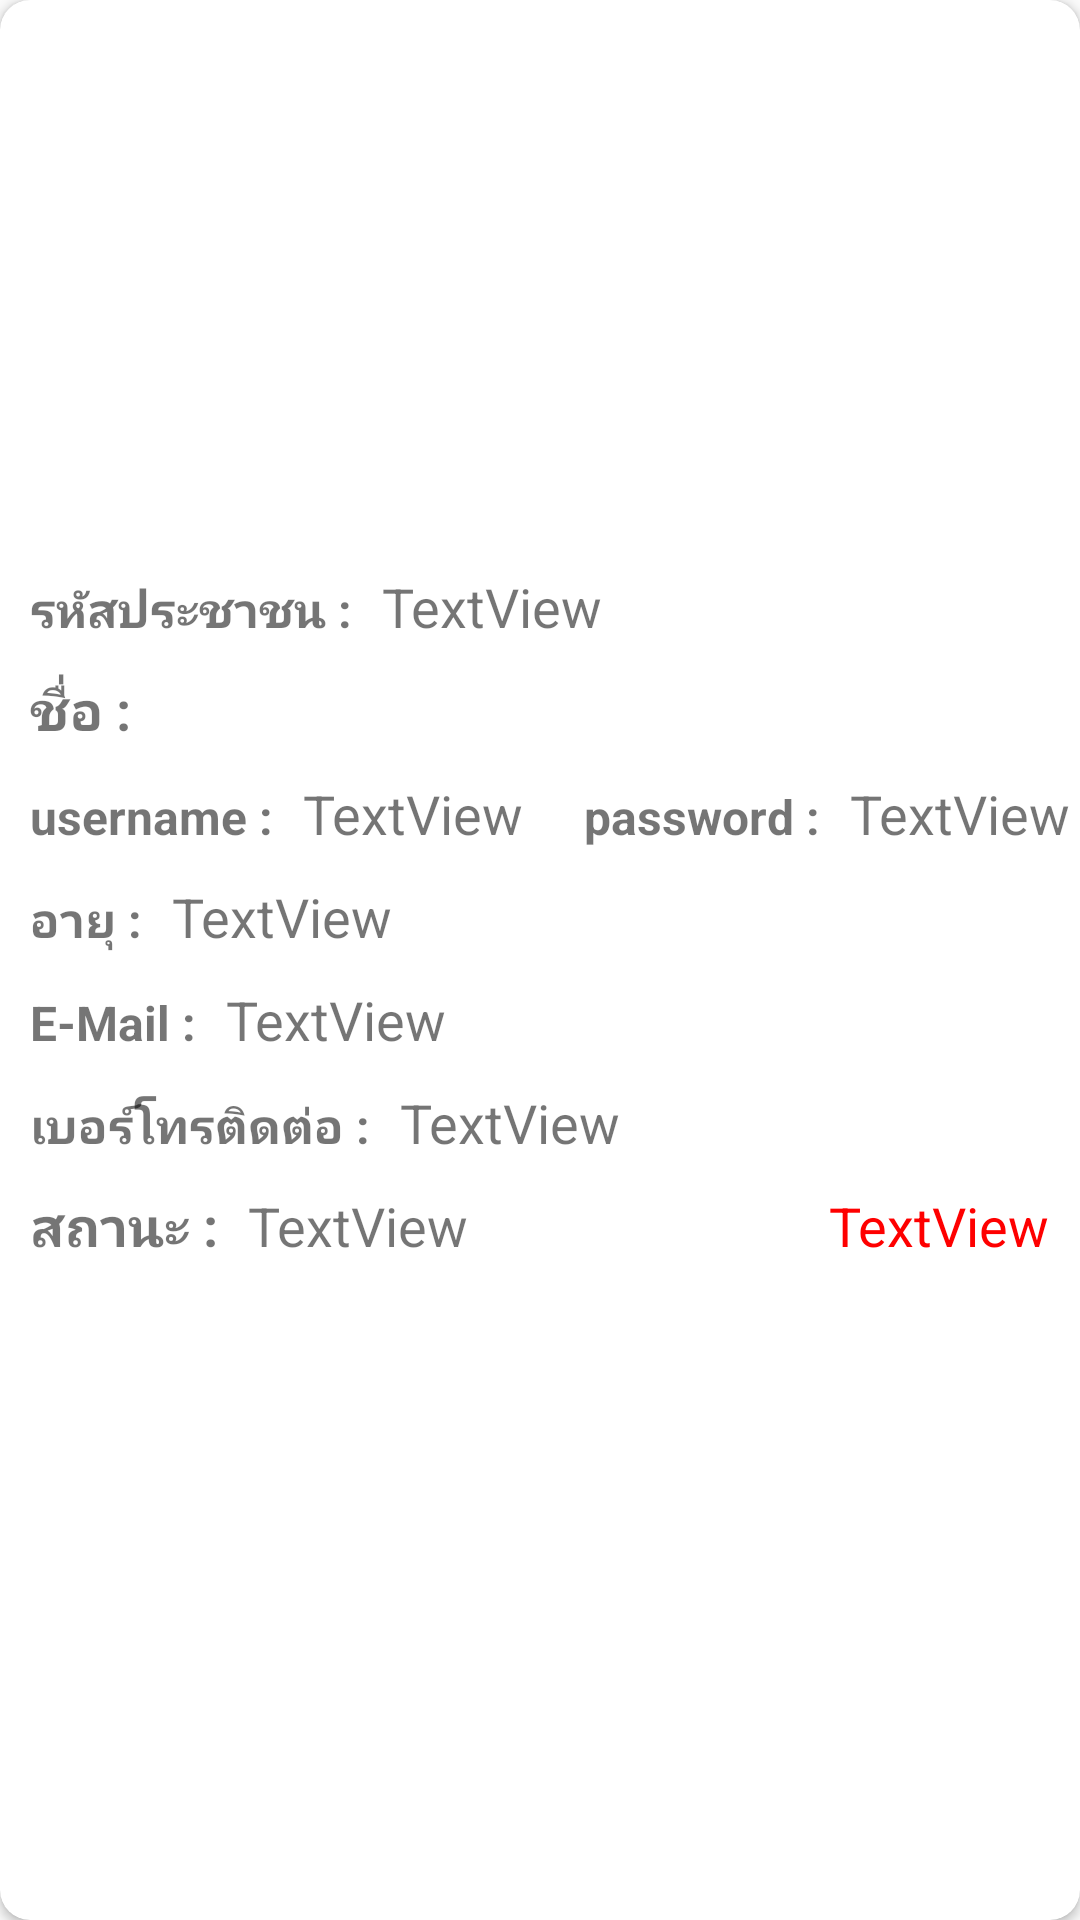

This screen was rendered from an Android layout file. Write that file and the resources it references.
<!-- AndroidManifest.xml: application theme AppTheme -->
<!-- res/layout/activity_preview_pr.xml -->
<?xml version="1.0" encoding="utf-8"?>
<androidx.cardview.widget.CardView xmlns:android="http://schemas.android.com/apk/res/android"
    xmlns:app="http://schemas.android.com/apk/res-auto"
    xmlns:tools="http://schemas.android.com/tools"
    android:layout_width="match_parent"
    android:layout_height="480dp"
    app:cardCornerRadius="10dp"
    android:layout_marginTop="10dp"
    android:layout_marginStart="10dp"
    android:layout_marginEnd="10dp"
    android:layout_marginBottom="10dp">

    <LinearLayout
        android:layout_width="match_parent"
        android:layout_height="wrap_content"
        android:layout_marginTop="20dp"
        android:orientation="vertical"
        tools:context=".view.forgot.ForgotPassword">

        <ImageView
            android:id="@+id/pv_IMG"
            android:layout_width="150dp"
            android:layout_height="150dp"
            android:layout_marginStart="15dp"
            android:layout_marginTop="10dp"
            tools:ignore="RtlCompat"
            android:layout_gravity="center"
            tools:srcCompat="@tools:sample/avatars" />

        <LinearLayout
            android:layout_marginTop="10dp"
            android:layout_width="match_parent"
            android:layout_height="wrap_content"
            android:orientation="horizontal">

            <TextView
                android:layout_width="wrap_content"
                android:layout_height="wrap_content"
                android:layout_marginLeft="10dp"
                android:text="รหัสประชาชน :"
                android:textSize="16dp"
                android:textStyle="bold" />

            <TextView
                android:id="@+id/pv_code"
                android:layout_width="wrap_content"
                android:layout_height="wrap_content"
                android:layout_marginLeft="10dp"
                android:text="TextView"
                android:textSize="18dp" />

        </LinearLayout>


        <LinearLayout
            android:layout_marginTop="10dp"
            android:layout_width="match_parent"
            android:layout_height="wrap_content"
            android:orientation="horizontal">

            <TextView
                android:layout_marginLeft="10dp"
                android:textSize="18dp"
                android:textStyle="bold"
                android:layout_width="wrap_content"
                android:layout_height="wrap_content"
                android:text="ชื่อ :" />

            <TextView
                android:id="@+id/pv_fname"
                android:layout_marginLeft="10dp"
                android:layout_width="wrap_content"
                android:layout_height="wrap_content"
                android:textSize="18dp">

            </TextView>

            <TextView
                android:id="@+id/pv_lname"
                android:layout_width="wrap_content"
                android:layout_height="wrap_content"
                android:layout_marginLeft="10dp"
                android:textSize="18dp">

            </TextView>
        </LinearLayout>


        <LinearLayout
            android:layout_marginTop="10dp"
            android:layout_width="match_parent"
            android:layout_height="wrap_content"
            android:orientation="horizontal">

            <TextView
                android:layout_marginLeft="10dp"
                android:textSize="16dp"
                android:textStyle="bold"
                android:layout_width="wrap_content"
                android:layout_height="wrap_content"
                android:text="username :" />

            <TextView
                android:id="@+id/pv_username"
                android:layout_width="wrap_content"
                android:layout_height="wrap_content"
                android:layout_marginLeft="10dp"
                android:textSize="18dp"
                android:text="TextView" />

            <TextView
                android:layout_marginLeft="20dp"
                android:textSize="16dp"
                android:textStyle="bold"
                android:layout_width="wrap_content"
                android:layout_height="wrap_content"
                android:text="password :" />

            <TextView
                android:id="@+id/pv_password"
                android:layout_width="wrap_content"
                android:layout_height="wrap_content"
                android:layout_marginLeft="10dp"
                android:textSize="18dp"
                android:text="TextView" />
        </LinearLayout>



        <LinearLayout
            android:layout_marginTop="10dp"
            android:layout_width="match_parent"
            android:layout_height="match_parent"
            android:orientation="horizontal">

















            <TextView
                android:textSize="16dp"
                android:textStyle="bold"
                android:layout_marginLeft="10dp"
                android:layout_width="wrap_content"
                android:layout_height="wrap_content"
                android:text="อายุ :" />

            <TextView
                android:id="@+id/pv_age"
                android:layout_width="wrap_content"
                android:layout_height="wrap_content"
                android:layout_marginLeft="10dp"
                android:textSize="18dp"
                android:text="TextView" />
        </LinearLayout>

        <LinearLayout
            android:layout_marginTop="10dp"
            android:layout_width="match_parent"
            android:layout_height="wrap_content"
            android:orientation="horizontal">

            <TextView
                android:layout_marginLeft="10dp"
                android:textSize="16dp"
                android:textStyle="bold"
                android:layout_width="wrap_content"
                android:layout_height="wrap_content"
                android:text="E-Mail :" />

            <TextView
                android:id="@+id/pv_email"
                android:layout_width="wrap_content"
                android:layout_height="wrap_content"
                android:layout_marginLeft="10dp"
                android:textSize="18dp"
                android:text="TextView" />
        </LinearLayout>

        <LinearLayout
            android:layout_marginTop="10dp"
            android:layout_width="match_parent"
            android:layout_height="match_parent"
            android:orientation="horizontal">

            <TextView
                android:layout_marginLeft="10dp"
                android:textSize="16dp"
                android:textStyle="bold"
                android:layout_width="wrap_content"
                android:layout_height="wrap_content"
                android:text="เบอร์โทรติดต่อ :" />

            <TextView
                android:id="@+id/pv_phone"
                android:layout_width="wrap_content"
                android:layout_height="wrap_content"
                android:layout_marginLeft="10dp"
                android:textSize="18dp"
                android:text="TextView" />
        </LinearLayout>
























        <LinearLayout
            android:layout_marginTop="10dp"
            android:layout_width="match_parent"
            android:layout_height="wrap_content"
            android:orientation="horizontal">

            <TextView
                android:layout_marginLeft="10dp"
                android:textSize="18dp"
                android:textStyle="bold"
                android:layout_width="wrap_content"
                android:layout_height="wrap_content"
                android:text="สถานะ :" />

            <TextView
                android:id="@+id/pv_status"
                android:layout_width="wrap_content"
                android:layout_height="wrap_content"
                android:layout_weight="1"
                android:layout_marginLeft="10dp"
                android:textSize="18dp"
                android:text="TextView" />

            <TextView
                android:id="@+id/pv_add"
                android:layout_width="wrap_content"
                android:layout_height="wrap_content"
                android:layout_marginRight="10dp"
                android:textSize="18dp"
                android:textColor="#FE0000"
                android:text="TextView" />
        </LinearLayout>


    </LinearLayout>

</androidx.cardview.widget.CardView>
<!-- resources referenced by this layout -->
<resources>
  <style name="AppTheme" parent="Theme.AppCompat.Light.DarkActionBar">
          
          <item name="colorPrimary">@color/colorPrimary</item>
          <item name="colorPrimaryDark">@color/colorPrimaryDark</item>
          <item name="colorAccent">@color/colorAccent</item>
      </style>
  <color name="colorPrimary">#FF4081</color>
  <color name="colorPrimaryDark">#FF80AB</color>
  <color name="colorAccent">#FF03C0</color>
</resources>
